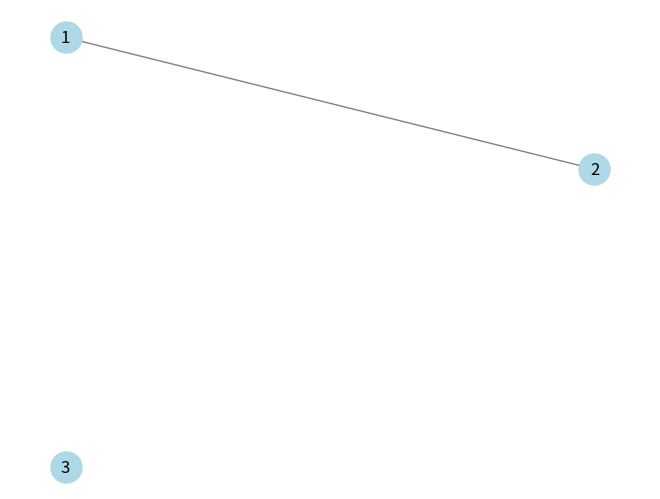

This figure's Python source:
import networkx as nx
import matplotlib.pyplot as plt

G = nx.Graph()
G.add_node(1, label='1_0')
G.add_node(2, label='2_0')
G.add_node(3, label='1_1')
G.add_edge(1, 2)

# Try to obtain position of a node
pos = nx.spring_layout(G, seed=42)  # Seed for reproducibility

# Adjust position of node 4 to be 0.5 units below node 1
x1, y1 = pos[1]  # Get position of node 1
pos[3] = (x1, y1 - 0.5)  # Place node 2 below node 1

# Draw the graph
nx.draw(G, pos, with_labels=True, node_color='lightblue', edge_color='gray', node_size=500)
plt.show()

nx.write_gml(G, "test_graph.gml")

# # Step 2: Define custom positions
# pos = {}
# pos['A'] = (0, 0)    # Place 'A' at the origin
# distance = 1         # Distance to place 'B' below 'A'
# pos['B'] = (0, -distance)  # Same x, y decreased by 1

# # Step 3: Draw the graph with custom positions
# nx.draw(G, pos, with_labels=True, node_color='lightblue', edge_color='gray', node_size=500, font_size=12)
